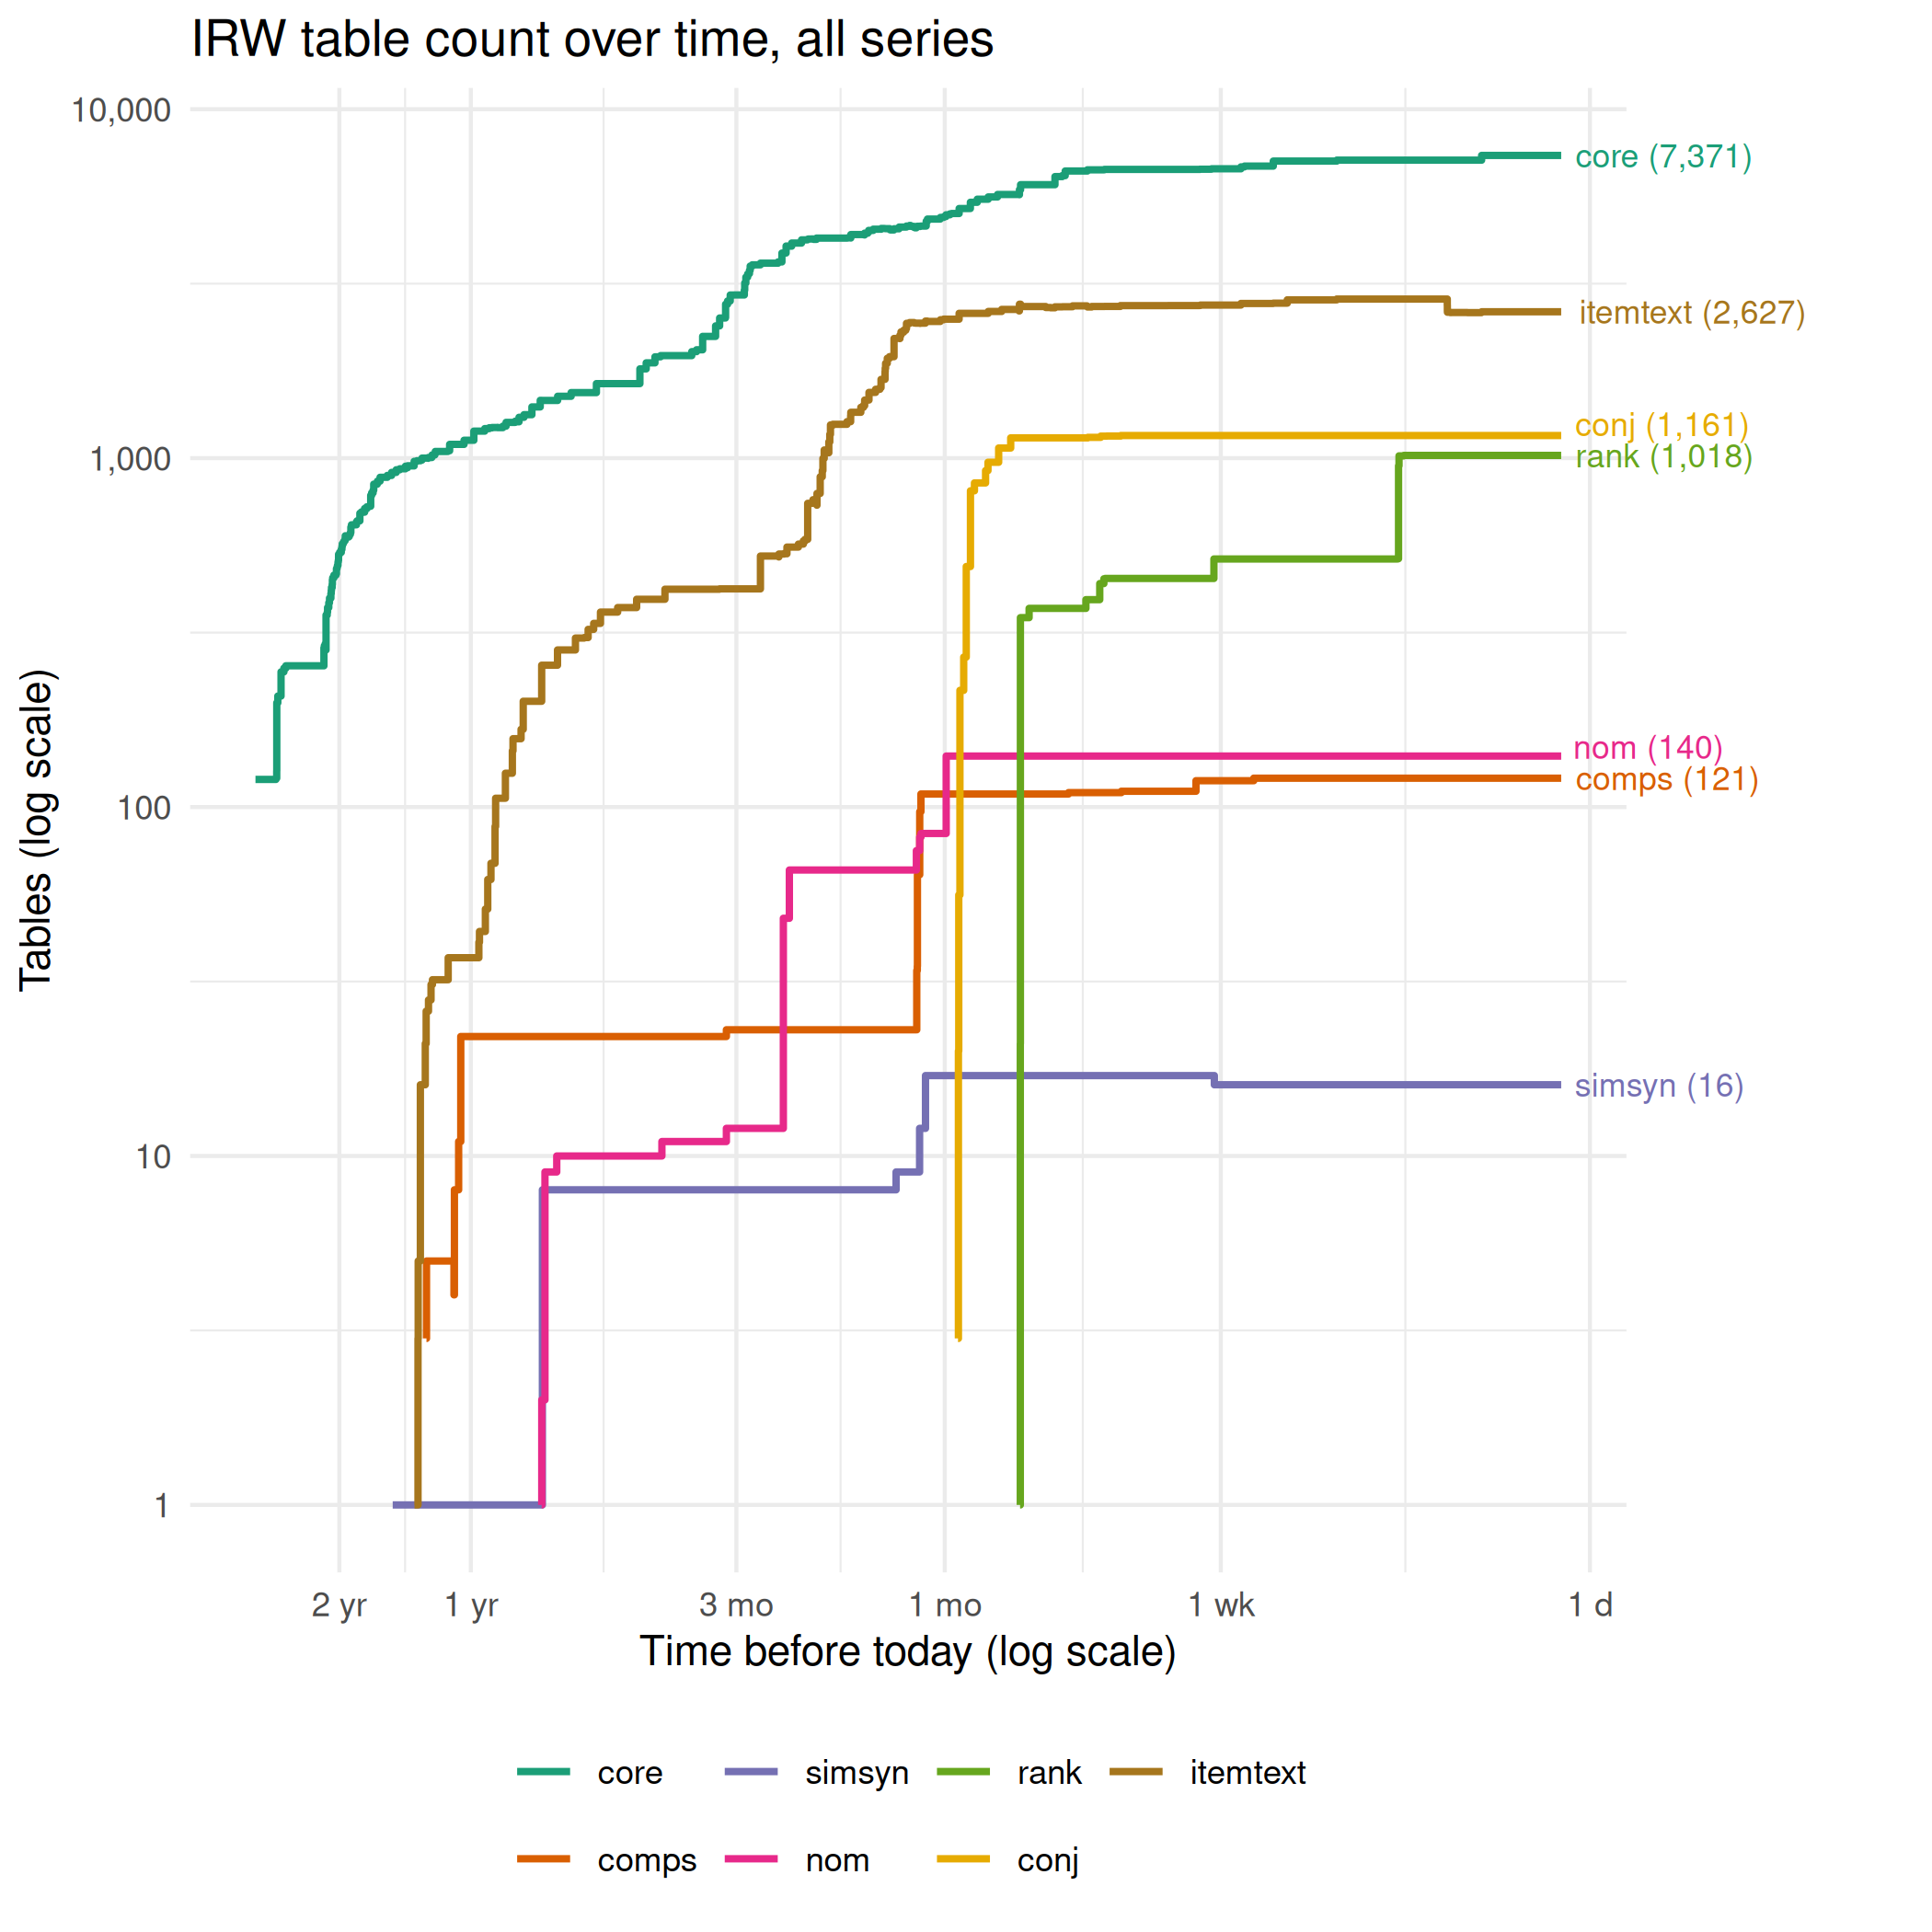

The R source for this figure:
## MRE variant of dataset_growth_plot.R: every series on one panel, with the
## x-axis as log(days before today). The axis is reversed so time runs left to
## right: the oldest versions are on the left and today is on the right.
## Input: dataset_growth.csv (canonical copy at ~/Dropbox/projects/irw/dataset_growth.csv)
## Output: metadata/table_count/dataset_growth_mre.pdf

library(ggplot2)

growth <- read.csv("~/Dropbox/projects/irw/dataset_growth.csv")
growth$created_at <- as.POSIXct(growth$created_at, tz = "UTC")
growth <- growth[order(growth$dataset, growth$created_at), ]
growth$group <- sub("^nominal$", "nom", sub("^conjoint$", "conj", sub("^rankings$", "rank", growth$group)))
families <- c("comps", "simsyn", "nom", "rank", "conj", "itemtext")

## Step functions summed over datasets, as in dataset_growth_plot.R. Today is
## appended so every line runs up to the present.
today <- as.POSIXct(Sys.time(), tz = "UTC")
all_times <- sort(unique(c(growth$created_at, today)))
step_total <- function(df) {
  Reduce(`+`, lapply(split(df, df$dataset), function(d) {
    idx <- findInterval(all_times, d$created_at)
    vals <- d$n_tables[pmax(idx, 1)]
    vals[idx == 0] <- 0
    vals
  }))
}
total_df <- do.call(rbind, lapply(split(growth, growth$group), function(g) {
  data.frame(group = g$group[1], created_at = all_times, n_tables = step_total(g))
}))
first_seen <- tapply(growth$created_at, growth$group, min)
total_df <- total_df[total_df$created_at >= first_seen[total_df$group], ]
total_df <- total_df[total_df$group == "core" | (total_df$group %in% families & total_df$n_tables > 0), ]

## Days before today, then log of that. Versions made today (0 days) are
## dropped because log(0) is -Inf.
total_df$days_ago <- as.numeric(difftime(today, total_df$created_at, units = "days"))
total_df <- total_df[total_df$days_ago > 0, ]
total_df$log_days_ago <- log(total_df$days_ago)
total_df$group <- factor(total_df$group, levels = c("core", families))

ends <- do.call(rbind, lapply(split(total_df, total_df$group, drop = TRUE), function(g) g[which.min(g$days_ago), ]))
## Spread the end labels so none sit closer than `gap` in log10 units.
gap <- 0.09
ends <- ends[order(ends$n_tables), ]
ends$label_y <- log10(ends$n_tables)
for (k in seq_len(nrow(ends))[-1])
  ends$label_y[k] <- max(ends$label_y[k], ends$label_y[k - 1] + gap)
ends$label_y <- 10^ends$label_y

p <- ggplot(total_df, aes(x = log_days_ago, y = n_tables, color = group)) +
  geom_step(linewidth = 0.9) +
  geom_text(data = ends, aes(y = label_y, label = paste0(group, " (", trimws(format(n_tables, big.mark = ",")), ")")),
            hjust = -0.08, size = 3, show.legend = FALSE) +
  scale_y_log10(labels = scales::comma) +
  scale_x_reverse(breaks = log(c(1, 7, 30, 90, 365, 730)),
                  labels = c("1 d", "1 wk", "1 mo", "3 mo", "1 yr", "2 yr")) +
  scale_color_brewer(palette = "Dark2") +
  coord_cartesian(clip = "off") +
  labs(x = "Time before today (log scale)", y = "Tables (log scale)", color = NULL,
       title = "IRW table count over time, all series") +
  theme_minimal() +
  theme(legend.position = "bottom", plot.margin = margin(5, 80, 5, 5))

pdf("dataset_growth_mre.pdf", width = 7, height = 7)
print(p)
invisible(dev.off())

png("dataset_growth_mre.png", width = 2100, height = 2100, res = 300)
print(p)
invisible(dev.off())
